3-way image classification set "dataset_cnn" from GitHub (VyetAnh/DATN_bellpepper); label vocabulary: dry, healthy, wet.

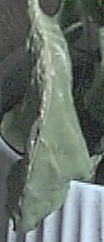
Label: dry

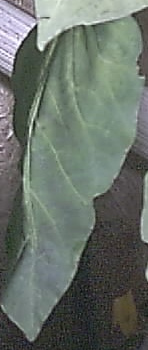
Label: healthy

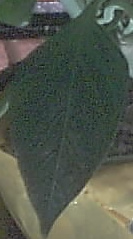
Label: healthy

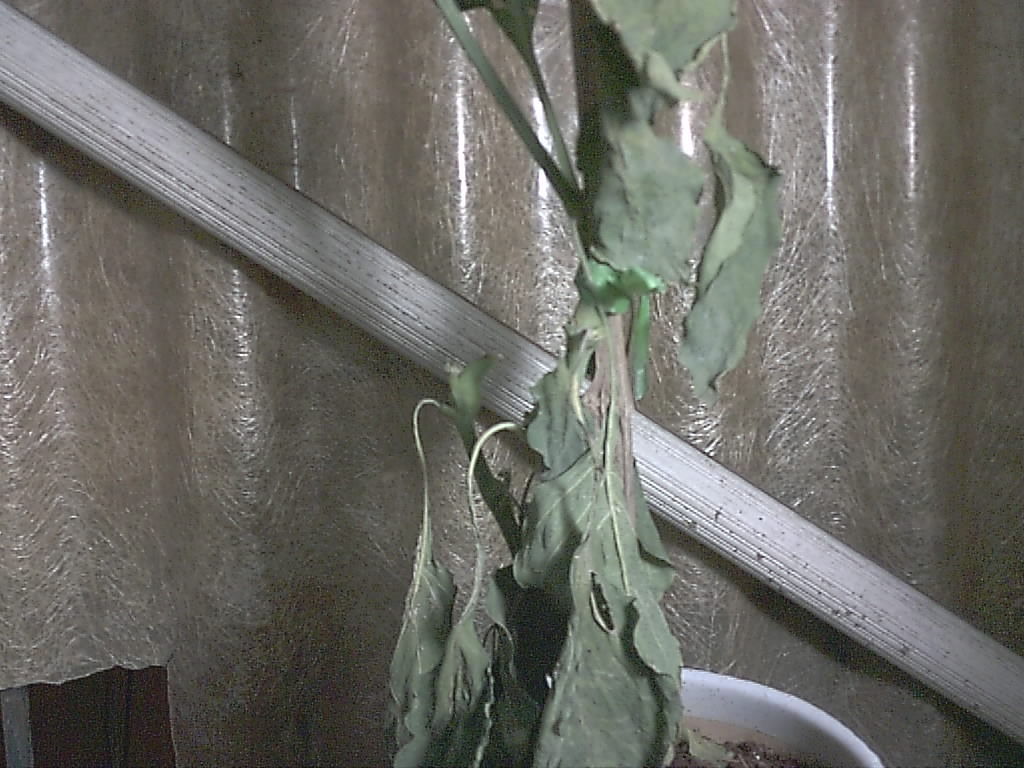
Label: dry

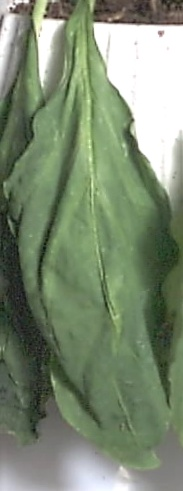
Label: wet

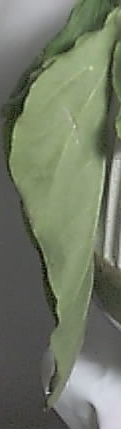
Label: wet
